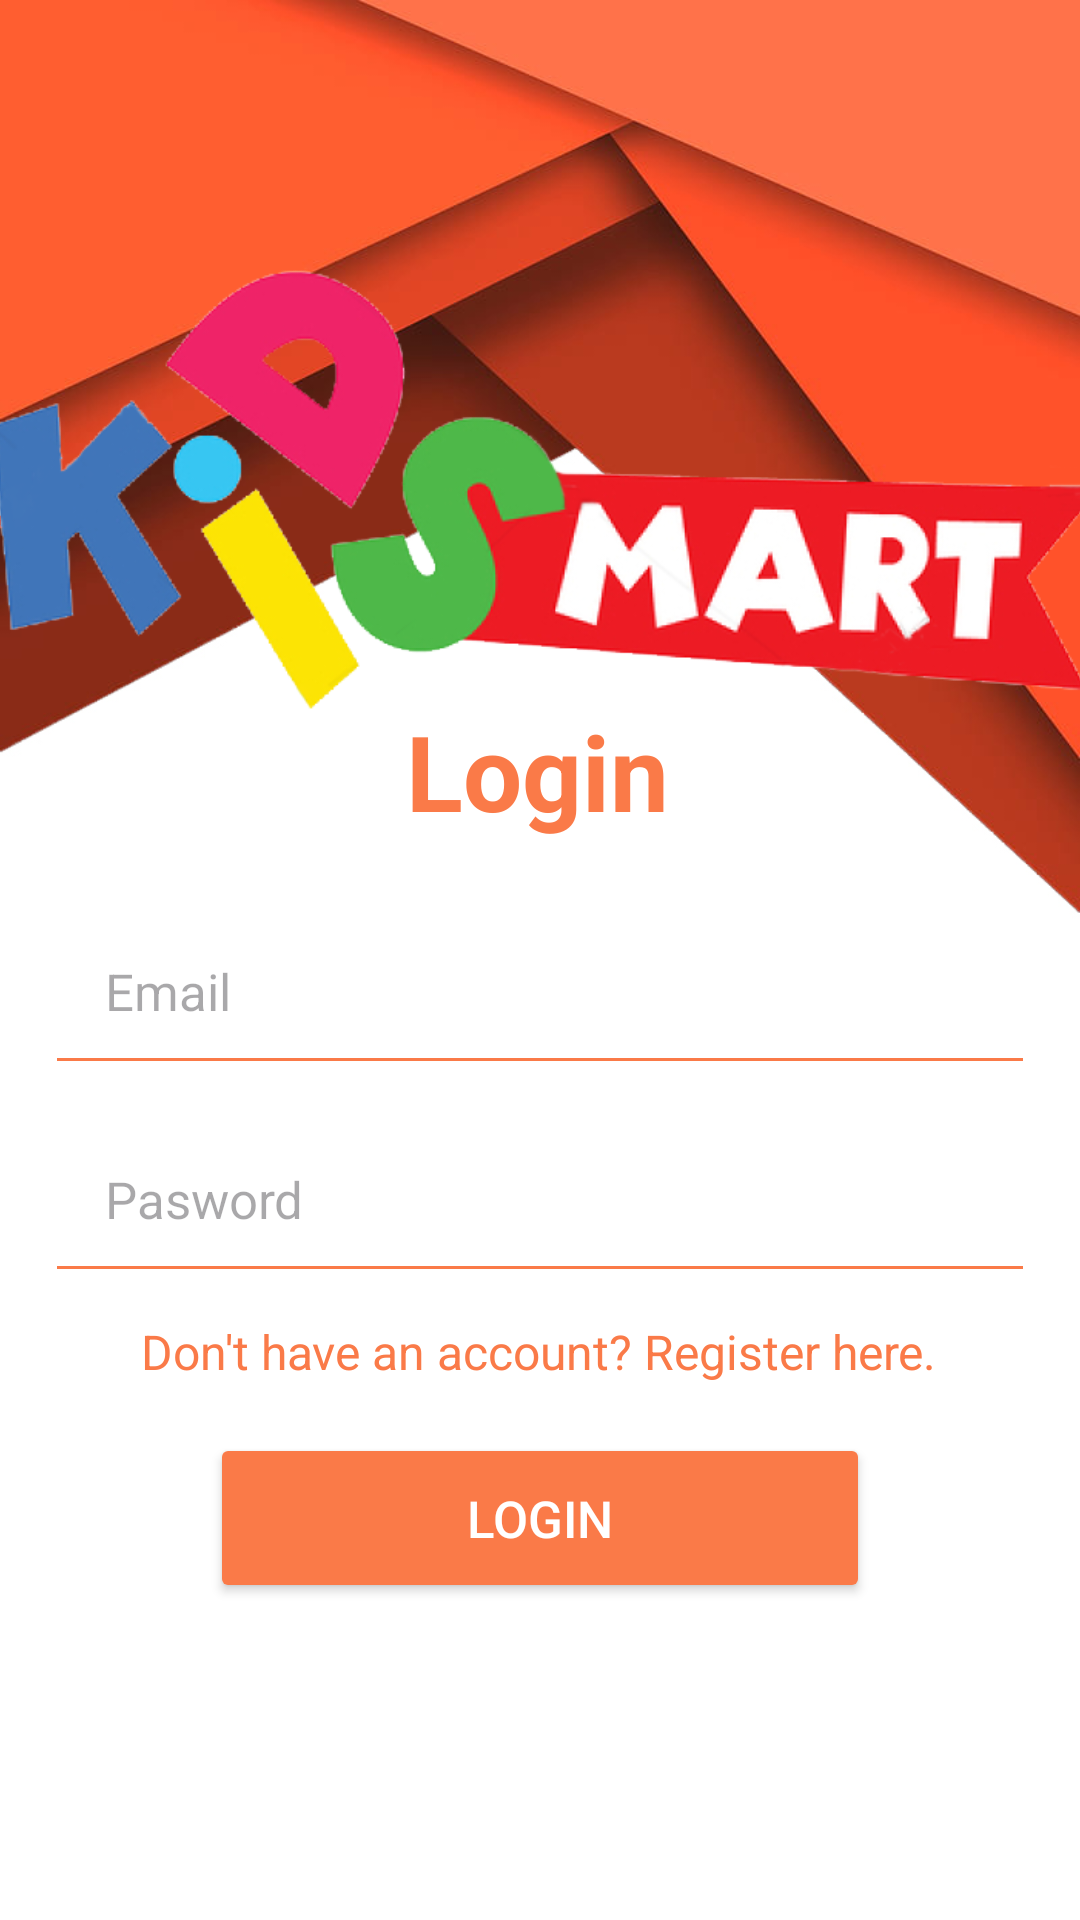

This screen was rendered from an Android layout file. Write that file and the resources it references.
<!-- AndroidManifest.xml: application theme Theme.KidsMart -->
<!-- res/layout/activity_login.xml -->
<?xml version="1.0" encoding="utf-8"?>
<androidx.constraintlayout.widget.ConstraintLayout xmlns:android="http://schemas.android.com/apk/res/android"
    xmlns:app="http://schemas.android.com/apk/res-auto"
    xmlns:tools="http://schemas.android.com/tools"
    android:id="@+id/main"
    android:layout_width="match_parent"
    android:layout_height="match_parent"
    android:fitsSystemWindows="true"
    android:background="@drawable/bg_revert"
    tools:context=".LoginActivity">

    <ImageView
        android:id="@+id/ImageView3"
        android:layout_width="380dp"
        android:layout_height="255dp"
        android:src="@drawable/app_logo"
        app:layout_constraintBottom_toBottomOf="parent"
        app:layout_constraintEnd_toEndOf="parent"
        app:layout_constraintHorizontal_bias="0.483"
        app:layout_constraintStart_toStartOf="parent"
        app:layout_constraintTop_toTopOf="parent"
        app:layout_constraintVertical_bias="0.09"/>

    <TextView
        android:id="@+id/tvLogin"
        android:layout_width="wrap_content"
        android:layout_height="wrap_content"
        android:padding="20dp"
        android:text="Login"
        android:textColor="@color/orange"
        android:textSize="35sp"
        android:textStyle="bold"
        app:layout_constraintBottom_toBottomOf="parent"
        app:layout_constraintEnd_toEndOf="parent"
        app:layout_constraintHorizontal_bias="0.497"
        app:layout_constraintStart_toStartOf="parent"
        app:layout_constraintTop_toTopOf="parent"
        app:layout_constraintVertical_bias="0.386" />

    <EditText
        android:id="@+id/logEmail"
        android:layout_width="match_parent"
        android:layout_height="wrap_content"
        android:layout_marginLeft="15dp"
        android:layout_marginRight="15dp"
        android:backgroundTint="@color/orange"
        android:textColor="@color/charcoal"
        android:hint="Email"
        android:inputType="textEmailAddress"
        android:padding="20dp"
        android:textSize="17sp"
        app:layout_constraintBottom_toBottomOf="parent"
        app:layout_constraintEnd_toEndOf="parent"
        app:layout_constraintHorizontal_bias="0.551"
        app:layout_constraintStart_toStartOf="parent"
        app:layout_constraintTop_toTopOf="parent"
        app:layout_constraintVertical_bias="0.518" />

    <EditText
        android:id="@+id/logPass"
        android:layout_width="match_parent"
        android:layout_height="wrap_content"
        android:layout_marginLeft="15dp"
        android:layout_marginRight="15dp"
        android:backgroundTint="@color/orange"
        android:ems="10"
        android:hint="Pasword"
        android:inputType="textPassword"
        android:padding="20dp"
        android:textSize="17sp"
        android:textColor="@color/charcoal"
        app:layout_constraintBottom_toBottomOf="parent"
        app:layout_constraintEnd_toEndOf="parent"
        app:layout_constraintHorizontal_bias="0.551"
        app:layout_constraintStart_toStartOf="parent"
        app:layout_constraintTop_toTopOf="parent"
        app:layout_constraintVertical_bias="0.638" />

    <TextView
        android:id="@+id/tvRegister"
        android:layout_width="wrap_content"
        android:layout_height="wrap_content"
        android:clickable="true"
        android:focusable="true"
        android:text="Don't have an account? Register here."
        android:textColor="@color/orange"
        android:textSize="16sp"
        app:layout_constraintBottom_toBottomOf="parent"
        app:layout_constraintEnd_toEndOf="parent"
        app:layout_constraintHorizontal_bias="0.496"
        app:layout_constraintStart_toStartOf="parent"
        app:layout_constraintTop_toTopOf="parent"
        app:layout_constraintVertical_bias="0.711" />

    <Button
        android:id="@+id/btnLogin"
        android:layout_width="match_parent"
        android:layout_height="wrap_content"
        android:backgroundTint="@color/orange"
        android:padding="17dp"
        android:text="Login"
        android:textColor="@color/white"
        android:textSize="17sp"
        android:layout_marginStart="70dp"
        android:layout_marginEnd="70dp"
        app:layout_constraintBottom_toBottomOf="parent"
        app:layout_constraintEnd_toEndOf="parent"
        app:layout_constraintHorizontal_bias="0.49"
        app:layout_constraintStart_toStartOf="parent"
        app:layout_constraintTop_toTopOf="parent"
        app:layout_constraintVertical_bias="0.819" />

    <include
        android:id="@+id/progressBar"
        layout="@layout/log_progress_layout"
        android:layout_width="wrap_content"
        android:layout_height="wrap_content"
        android:layout_gravity="center"
        app:layout_constraintBottom_toBottomOf="parent"
        app:layout_constraintEnd_toEndOf="parent"
        app:layout_constraintStart_toStartOf="parent"
        app:layout_constraintTop_toTopOf="parent"
        android:indeterminateTint="@color/orange"
        android:visibility="gone" />

</androidx.constraintlayout.widget.ConstraintLayout>
<!-- res/layout/log_progress_layout.xml (included above) -->
<?xml version="1.0" encoding="utf-8"?>
<LinearLayout xmlns:android="http://schemas.android.com/apk/res/android"
    android:orientation="horizontal"
    android:padding="10dp"
    android:layout_width="match_parent"
    android:layout_height="60dp"
    android:background="@color/white">

    <ProgressBar
        android:layout_width="0dp"
        android:layout_height="wrap_content"
        android:layout_weight="1"
        android:indeterminateTint="@color/orange"/>

    <TextView
        android:id="@+id/textView"
        android:layout_width="0dp"
        android:layout_height="match_parent"
        android:layout_weight="4"
        android:textColor="@color/orange"
        android:layout_marginTop="4dp"
        android:text="Logging In.."
        android:textSize="22sp"
        android:layout_gravity="start|center_vertical"/>

</LinearLayout>
<!-- resources referenced by this layout -->
<resources>
  <color name="charcoal">#36454F</color>
  <color name="orange">#fa7a48</color>
  <color name="white">#FFFFFFFF</color>
  <!-- drawable app_logo: png bitmap (drawable, 96898 bytes) -->
  <!-- drawable bg_revert: jpg bitmap (drawable, 82691 bytes) -->
  <style name="Theme.KidsMart" parent="Base.Theme.KidsMart" />
  <style name="Base.Theme.KidsMart" parent="Theme.Material3.DayNight.NoActionBar">
          
          
      </style>
</resources>
